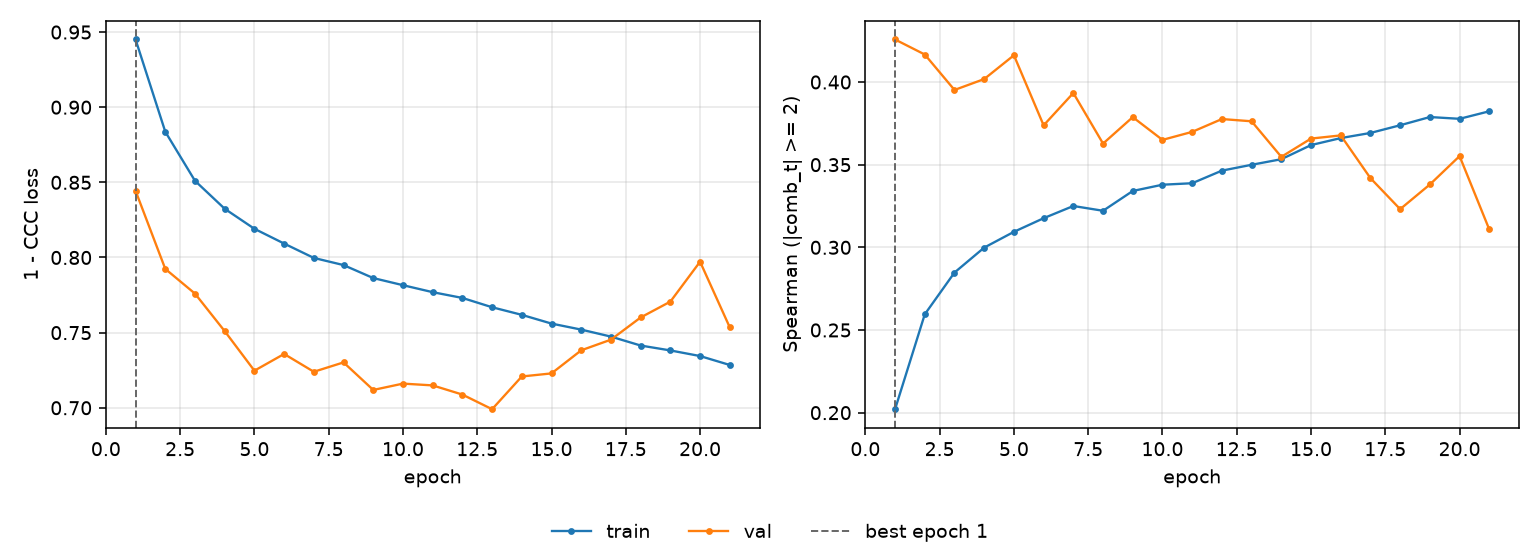

Values plotted in this chart, from the file beside it:
epoch, tr_loss, vl_loss, tr_sp, vl_sp, is_best
1, 0.9451, 0.8443, 0.2021, 0.4257, True
2, 0.8837, 0.7924, 0.2595, 0.4166, False
3, 0.851, 0.776, 0.2847, 0.3952, False
4, 0.8324, 0.751, 0.2998, 0.4018, False
5, 0.8191, 0.7247, 0.3094, 0.4162, False
6, 0.8093, 0.7358, 0.3176, 0.3738, False
7, 0.7997, 0.724, 0.325, 0.3934, False
8, 0.795, 0.7302, 0.3221, 0.3628, False
9, 0.7863, 0.7119, 0.3341, 0.3788, False
10, 0.7816, 0.7161, 0.3379, 0.365, False
11, 0.7769, 0.7149, 0.3388, 0.3698, False
12, 0.7731, 0.7088, 0.3464, 0.3776, False
13, 0.7669, 0.699, 0.3499, 0.3762, False
14, 0.7618, 0.7208, 0.3533, 0.3547, False
15, 0.756, 0.7229, 0.3619, 0.3658, False
16, 0.752, 0.7382, 0.3661, 0.3677, False
17, 0.7474, 0.7453, 0.3692, 0.3419, False
18, 0.7414, 0.7601, 0.3738, 0.3231, False
19, 0.7382, 0.7706, 0.3788, 0.338, False
20, 0.7344, 0.7972, 0.3777, 0.3552, False
21, 0.7285, 0.7535, 0.3823, 0.3108, False
